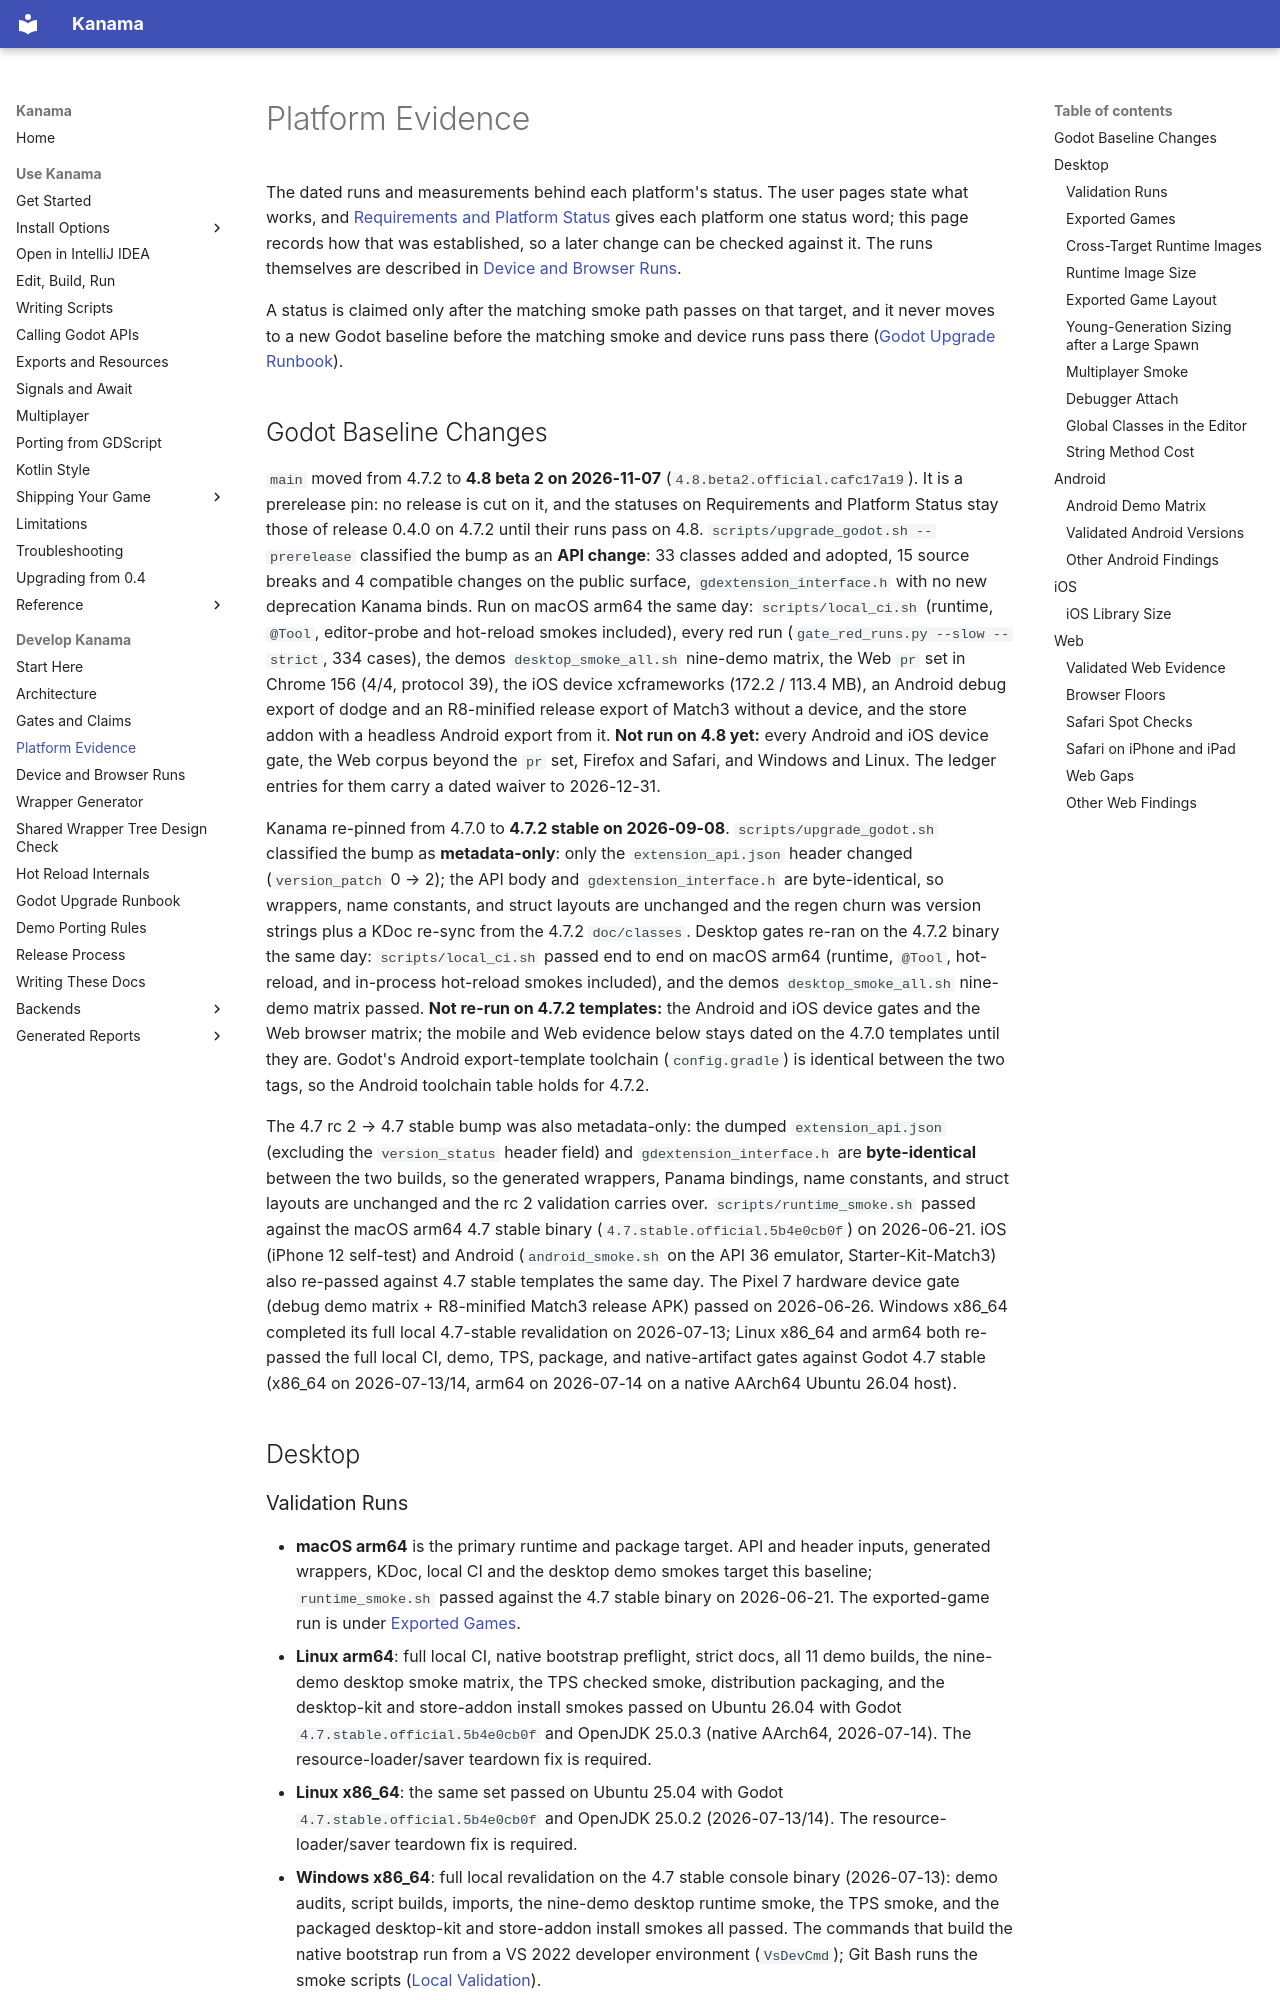

repository: falcon4ever/kanama · page: contributing/platform-evidence/index.html · generator: mkdocs

# Platform Evidence

The dated runs and measurements behind each platform's status. The user pages
state what works, and [Requirements and Platform
Status](../reference/version-support.md) gives each platform one status word;
this page records how that was established, so a later change can be checked
against it. The runs themselves are described in
[Device and Browser Runs](device-runs.md).

A status is claimed only after the matching smoke path passes on that target,
and it never moves to a new Godot baseline before the matching smoke and device
runs pass there ([Godot Upgrade Runbook](godot-upgrade.md)).

## Godot Baseline Changes

`main` moved from 4.7.2 to **4.8 beta 2 on 2026-11-07**
(`4.8.beta2.official.cafc17a19`). It is a prerelease pin: no release is cut on it,
and the statuses on Requirements and Platform Status stay those of release 0.4.0
on 4.7.2 until their runs pass on 4.8. `scripts/upgrade_godot.sh --prerelease`
classified the bump as an **API change**: 33 classes added and adopted, 15 source
breaks and 4 compatible changes on the public surface, `gdextension_interface.h`
with no new deprecation Kanama binds. Run on macOS arm64 the same day:
`scripts/local_ci.sh` (runtime, `@Tool`, editor-probe and hot-reload smokes
included), every red run (`gate_red_runs.py --slow --strict`, 334 cases), the
demos `desktop_smoke_all.sh` nine-demo matrix, the Web `pr` set in Chrome 156
(4/4, protocol 39), the iOS device xcframeworks (172.2 / 113.4 MB), an Android
debug export of dodge and an R8-minified release export of Match3 without a
device, and the store addon with a headless Android export from it.
**Not run on 4.8 yet:** every Android and iOS device gate, the Web corpus beyond
the `pr` set, Firefox and Safari, and Windows and Linux. The ledger entries for
them carry a dated waiver to 2026-12-31.

Kanama re-pinned from 4.7.0 to **4.7.2 stable on 2026-09-08**.
`scripts/upgrade_godot.sh` classified the bump as **metadata-only**: only the
`extension_api.json` header changed (`version_patch` 0 → 2); the API body and
`gdextension_interface.h` are byte-identical, so wrappers, name constants, and
struct layouts are unchanged and the regen churn was version strings plus a
KDoc re-sync from the 4.7.2 `doc/classes`. Desktop gates re-ran on the 4.7.2
binary the same day: `scripts/local_ci.sh` passed end to end on macOS arm64
(runtime, `@Tool`, hot-reload, and in-process hot-reload smokes included), and
the demos `desktop_smoke_all.sh` nine-demo matrix passed. **Not re-run on 4.7.2
templates:** the Android and iOS device gates and the Web browser matrix; the
mobile and Web evidence below stays dated on the 4.7.0 templates until they
are. Godot's Android export-template toolchain (`config.gradle`) is identical
between the two tags, so the Android toolchain table holds for 4.7.2.

The 4.7 rc 2 → 4.7 stable bump was also metadata-only: the dumped
`extension_api.json` (excluding the `version_status` header field) and
`gdextension_interface.h` are **byte-identical** between the two builds, so the
generated wrappers, Panama bindings, name constants, and struct layouts are
unchanged and the rc 2 validation carries over. `scripts/runtime_smoke.sh`
passed against the macOS arm64 4.7 stable binary
(`4.7.stable.official.5b4e0cb0f`) on 2026-06-21. iOS (iPhone 12 self-test) and
Android (`android_smoke.sh` on the API 36 emulator, Starter-Kit-Match3) also
re-passed against 4.7 stable templates the same day. The Pixel 7 hardware
device gate (debug demo matrix + R8-minified Match3 release APK) passed on
2026-06-26. Windows x86_64 completed its full local 4.7-stable revalidation on
2026-07-13; Linux x86_64 and arm64 both re-passed the full local CI, demo,
TPS, package, and native-artifact gates against Godot 4.7 stable (x86_64 on
2026-07-13/14, arm64 on 2026-07-14 on a native AArch64 Ubuntu 26.04 host).

## Desktop
